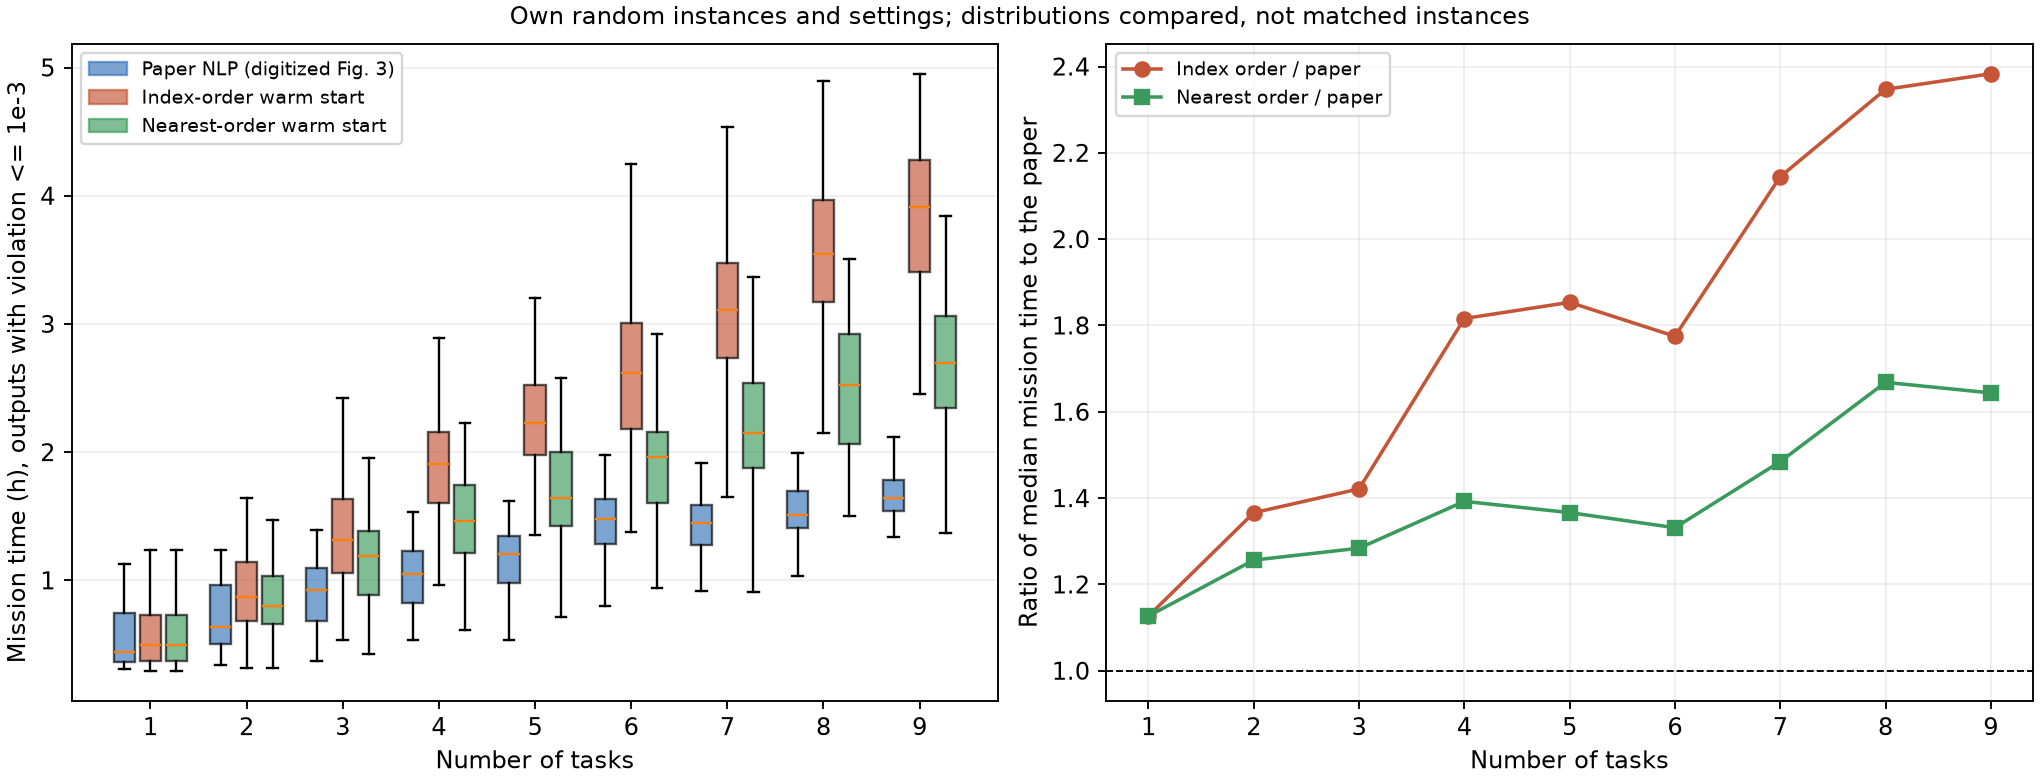

Source data for this figure (header and first rows):
tau, completed, timed_out, kkt_N, viol_ok_I, viol_ok_N, gained, lost, audit_I, audit_N, median_all_I, median_all_N, median_ok_I, median_ok_N, median_paper, pairs_both_ok, paired_ratio_median, paired_ratio_q1, paired_ratio_q3, paired_better, paired_worse, route_ratio_median, corr_log_route_log_objective, order_kept_I
1, 100, 0, 1, 80, 80, 0, 0, 29, 29, 0.4991, 0.4991, 0.4991, 0.4991, 0.4429, 80, 1.0, 1.0, 1.0, 0, 0, 1.0, , 100
2, 100, 0, 0, 89, 88, 7, 8, 4, 7, 0.8881, 0.7992, 0.8674, 0.7977, 0.6349, 81, 1.0, 0.949, 1.0, 23, 8, 1.0, 0.9572, 100
3, 100, 0, 0, 91, 92, 8, 7, 0, 3, 1.313, 1.194, 1.318, 1.19, 0.9272, 84, 0.9037, 0.7422, 1.0, 49, 13, 0.9126, 0.8442, 95
4, 100, 0, 0, 89, 91, 7, 5, 3, 2, 1.928, 1.465, 1.907, 1.462, 1.05, 84, 0.7833, 0.6536, 0.9217, 71, 10, 0.7997, 0.8706, 93
5, 100, 0, 0, 90, 92, 5, 3, 3, 8, 2.229, 1.669, 2.229, 1.643, 1.203, 87, 0.7349, 0.6526, 0.8457, 78, 9, 0.7231, 0.8022, 86
6, 100, 0, 0, 90, 85, 6, 11, 8, 6, 2.6, 1.916, 2.619, 1.964, 1.475, 79, 0.7684, 0.6232, 0.8698, 75, 4, 0.6833, 0.8721, 67
7, 100, 0, 0, 82, 94, 15, 3, 8, 9, 3.126, 2.164, 3.105, 2.149, 1.448, 79, 0.7121, 0.6227, 0.8015, 77, 2, 0.6806, 0.8162, 72
8, 100, 0, 0, 81, 85, 12, 8, 12, 14, 3.569, 2.568, 3.549, 2.522, 1.512, 73, 0.7087, 0.611, 0.8137, 73, 0, 0.6441, 0.8268, 54
9, 100, 0, 0, 82, 88, 14, 8, 15, 7, 3.897, 2.762, 3.911, 2.698, 1.641, 74, 0.713, 0.6212, 0.7971, 71, 3, 0.6028, 0.7799, 45
